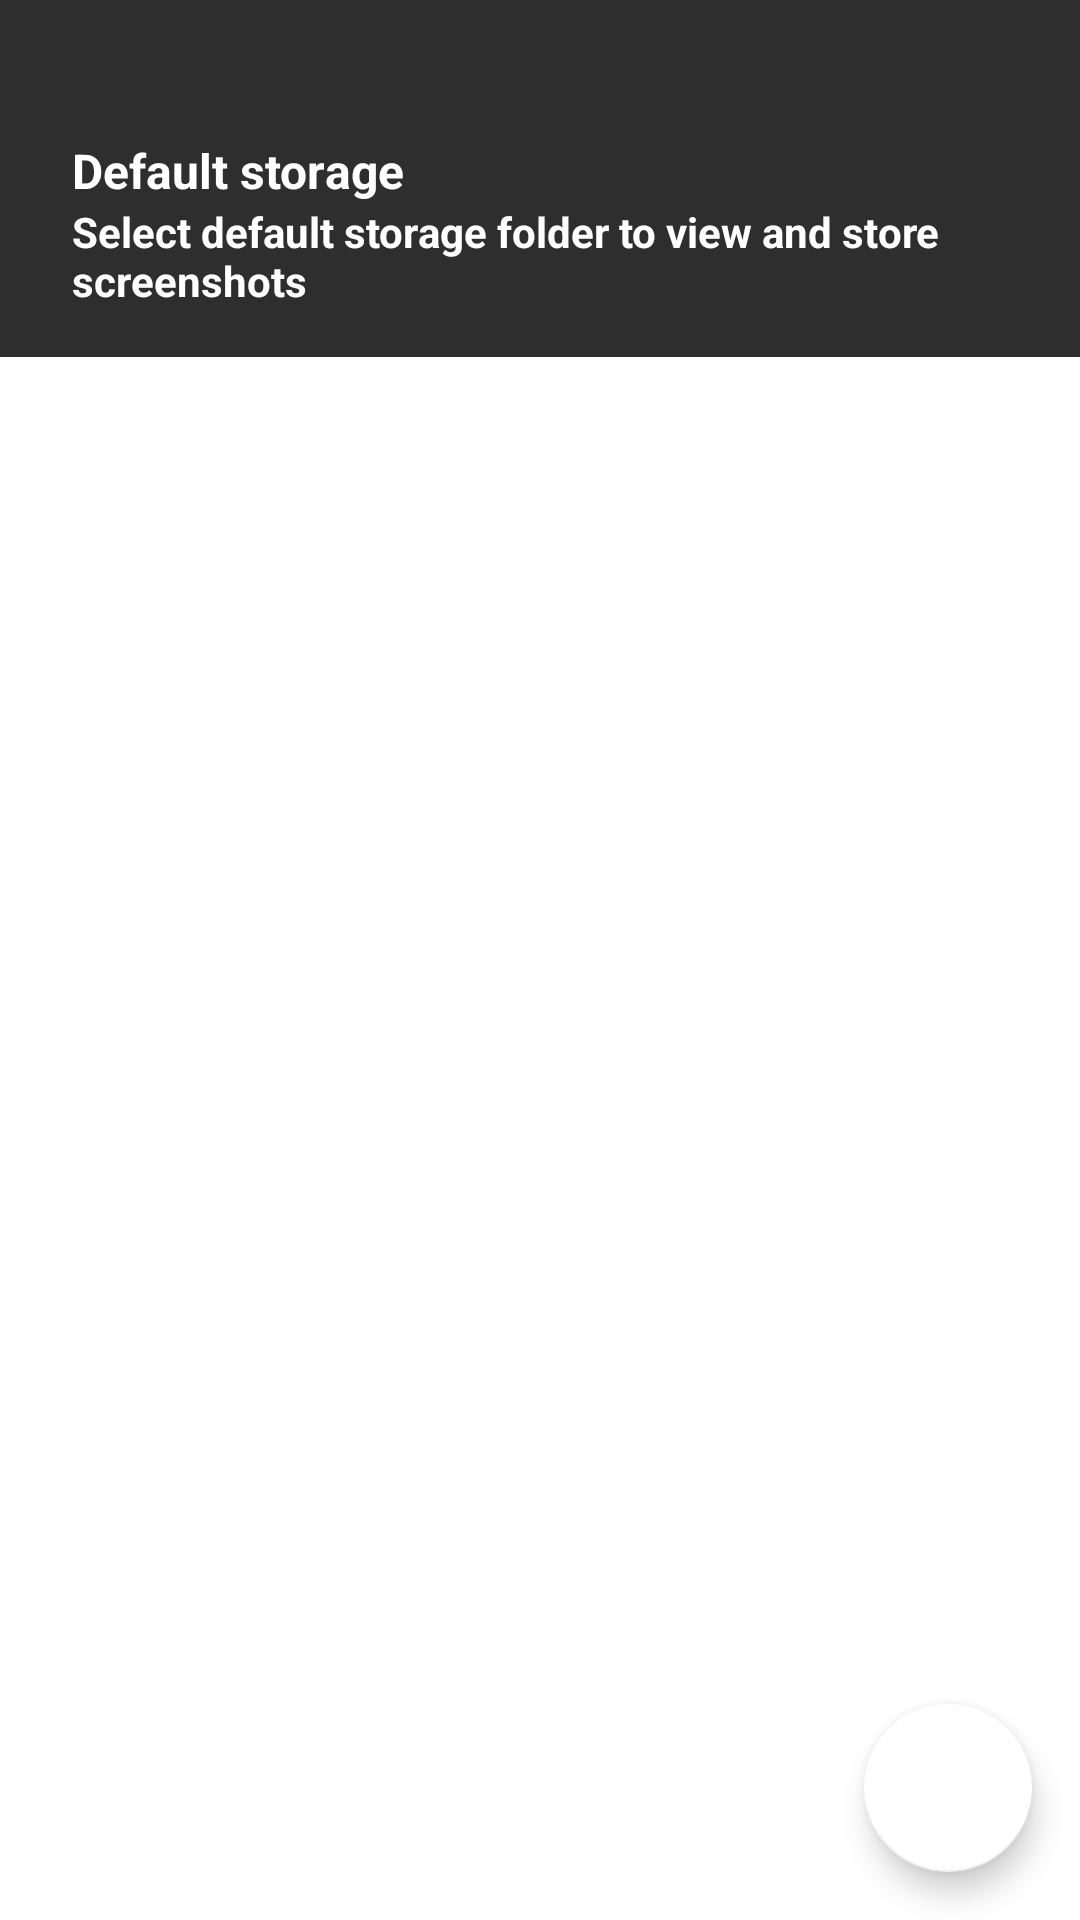

Reconstruct the res/layout file that produces this screen, plus the resources it refers to.
<!-- AndroidManifest.xml: application theme Base.Theme.AppAccessibility -->
<!-- res/layout/fragment_file.xml -->
<?xml version="1.0" encoding="utf-8"?>
<androidx.constraintlayout.widget.ConstraintLayout xmlns:android="http://schemas.android.com/apk/res/android"
    xmlns:app="http://schemas.android.com/apk/res-auto"
    xmlns:tools="http://schemas.android.com/tools"
    android:layout_width="match_parent"
    android:layout_height="match_parent"
    tools:context=".Activities.ui.settings.FileFragment"
    android:background="@color/layout_background">

    <androidx.constraintlayout.widget.ConstraintLayout
        android:id="@+id/constraintLayout4"
        android:layout_width="match_parent"
        android:layout_height="wrap_content"
        android:background="@color/PrimaryColor"
        app:layout_constraintEnd_toEndOf="parent"
        app:layout_constraintHorizontal_bias="0.0"
        app:layout_constraintStart_toStartOf="parent"
        app:layout_constraintTop_toTopOf="parent">

        <ImageView
            android:id="@+id/btn_dismiss"
            android:layout_width="30dp"
            android:layout_height="30dp"
            android:layout_marginStart="8dp"
            android:layout_marginTop="8dp"
            android:background="?selectableItemBackgroundBorderless"
            android:padding="3dp"
            app:layout_constraintStart_toStartOf="parent"
            app:layout_constraintTop_toTopOf="parent"
            app:srcCompat="@drawable/ic_baseline_close_24"
            app:tint="@color/white" />

        <TextView
            android:id="@+id/textView36"
            android:layout_width="0dp"
            android:layout_height="wrap_content"
            android:layout_marginStart="24dp"
            android:layout_marginTop="8dp"
            android:layout_marginEnd="24dp"
            android:text="Default storage"
            android:textColor="@color/white"
            android:textSize="16sp"
            android:textStyle="bold"
            app:layout_constraintEnd_toEndOf="parent"
            app:layout_constraintStart_toStartOf="parent"
            app:layout_constraintTop_toBottomOf="@+id/btn_dismiss" />

        <TextView
            android:id="@+id/version_txt"
            android:layout_width="0dp"
            android:layout_height="wrap_content"
            android:layout_marginBottom="16dp"
            android:text="Select default storage folder to view and store screenshots"
            android:textColor="@color/white"
            android:textSize="14sp"
            android:textStyle="bold"
            app:layout_constraintBottom_toBottomOf="parent"
            app:layout_constraintEnd_toEndOf="@+id/textView36"
            app:layout_constraintStart_toStartOf="@+id/textView36"
            app:layout_constraintTop_toBottomOf="@+id/textView36" />

    </androidx.constraintlayout.widget.ConstraintLayout>

    <androidx.recyclerview.widget.RecyclerView
        android:id="@+id/rec"
        android:layout_width="0dp"
        android:layout_height="0dp"
        app:layout_constraintBottom_toBottomOf="parent"
        app:layout_constraintEnd_toEndOf="parent"
        app:layout_constraintHorizontal_bias="0.50"
        app:layout_constraintStart_toStartOf="parent"
        app:layout_constraintTop_toBottomOf="@+id/constraintLayout4" />

    <com.google.android.material.floatingactionbutton.FloatingActionButton
        android:id="@+id/floatingActionButton"
        android:layout_width="wrap_content"
        android:layout_height="wrap_content"
        android:layout_marginEnd="16dp"
        android:layout_marginBottom="16dp"
        android:clickable="true"
        android:contentDescription="Create folder"
        android:src="@drawable/baseline_add_24"
        android:tint="@color/white"
        android:tintMode="src_in"
        app:backgroundTint="@color/fab_color"
        app:layout_constraintBottom_toBottomOf="parent"
        app:layout_constraintEnd_toEndOf="parent" />
</androidx.constraintlayout.widget.ConstraintLayout>
<!-- resources referenced by this layout -->
<resources>
  <color name="PrimaryColor">#2E2E2E</color>
  <color name="fab_color">#FFFFFF</color>
  <color name="layout_background">#FFFFFF</color>
  <color name="white">#FFFFFFFF</color>
  <style name="Base.Theme.AppAccessibility" parent="Theme.AppCompat.DayNight.NoActionBar">
          <item name="android:windowLightStatusBar">true</item>
          <item name="colorPrimaryDark">@color/white</item>
          <item name="android:textColorPrimary">@color/PrimaryColor</item>
          <item name="android:colorPrimary">@color/white</item>
          <item name="actionMenuTextColor">@color/AccentColor</item>
          <item name="colorAccent">@color/AccentColor</item>
  
          <item name="android:windowLightNavigationBar">true</item>
          <item name="android:navigationBarColor">@color/white</item>
          <item name="android:navigationIcon">@color/PrimaryColor</item>
      </style>
  <color name="AccentColor">#616161</color>
</resources>
